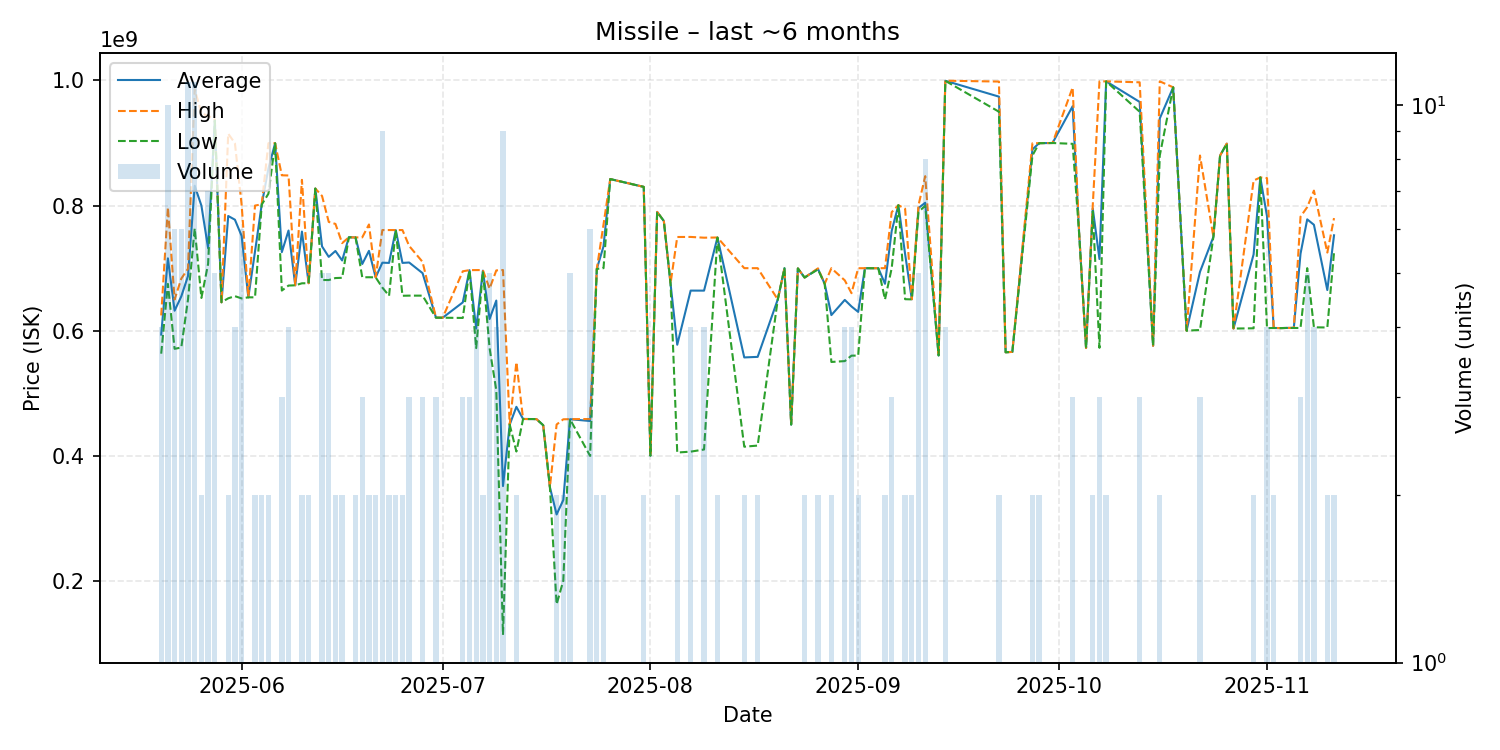

Values plotted in this chart, from the file beside it:
date, average, highest, lowest, order_count, volume
2025-05-20, 593900000, 624450000, 563350000, 4, 4
2025-05-21, 715680000, 797000000, 674800000, 10, 10
2025-05-22, 632000000, 649950000, 571100000, 6, 6
2025-05-23, 654950000, 683350000, 573200000, 6, 6
2025-05-24, 687418182, 699000000, 649900000, 11, 11
2025-05-25, 831681818, 986100000, 763300000, 10, 11
2025-05-26, 799950000, 947500000, 652400000, 2, 2
2025-05-27, 731942857, 943300000, 706900000, 7, 7
2025-05-28, 936420000, 937650000, 935900000, 5, 5
2025-05-29, 645500000, 645500000, 645500000, 1, 1
2025-05-30, 783350000, 914900000, 651800000, 2, 2
2025-05-31, 777450000, 899650000, 655250000, 4, 4
2025-06-01, 751533333, 801500000, 651650000, 6, 6
2025-06-02, 653400000, 653400000, 653400000, 1, 1
2025-06-03, 726700000, 800000000, 653400000, 2, 2
2025-06-04, 801800000, 802000000, 801600000, 2, 2
2025-06-05, 859350000, 899700000, 819000000, 2, 2
2025-06-06, 899600000, 899600000, 899600000, 1, 1
2025-06-07, 725600000, 848400000, 664200000, 3, 3
2025-06-08, 760150000, 848100000, 672200000, 4, 4
2025-06-09, 672600000, 672600000, 672600000, 1, 1
2025-06-10, 758450000, 841100000, 675800000, 2, 2
2025-06-11, 676000000, 676000000, 676000000, 2, 2
2025-06-12, 827200000, 827200000, 827200000, 1, 1
2025-06-13, 734780000, 815350000, 681100000, 5, 5
2025-06-14, 718060000, 773900000, 681000000, 5, 5
2025-06-15, 727450000, 770700000, 684200000, 2, 2
2025-06-16, 712300000, 740000000, 684600000, 2, 2
2025-06-17, 749300000, 749300000, 749300000, 1, 1
2025-06-18, 749100000, 749100000, 749100000, 2, 2
2025-06-19, 706666667, 749200000, 685400000, 3, 3
2025-06-20, 727650000, 769800000, 685500000, 2, 2
2025-06-21, 685350000, 685400000, 685300000, 2, 2
2025-06-22, 708755556, 760900000, 669000000, 9, 9
2025-06-23, 708400000, 760900000, 655900000, 2, 2
2025-06-24, 760900000, 760900000, 760900000, 2, 2
2025-06-25, 708400000, 760900000, 655900000, 2, 2
2025-06-26, 709033333, 735500000, 656100000, 3, 3
2025-06-28, 692033333, 710000000, 656100000, 3, 3
2025-06-30, 620966667, 621050000, 620800000, 3, 3
2025-07-01, 620800000, 620800000, 620800000, 1, 1
2025-07-04, 645300000, 695000000, 620450000, 3, 3
2025-07-05, 696800000, 696850000, 696750000, 3, 3
2025-07-06, 603375000, 697000000, 572200000, 3, 4
2025-07-07, 696000000, 697000000, 695000000, 2, 2
2025-07-08, 618780000, 667200000, 572000000, 5, 5
2025-07-09, 648250000, 696400000, 505100000, 4, 4
2025-07-10, 351788889, 697000000, 114000000, 8, 9
2025-07-11, 450000000, 450000000, 450000000, 1, 1
2025-07-12, 478400000, 549800000, 407000000, 2, 2
2025-07-13, 459000000, 459000000, 459000000, 1, 1
2025-07-15, 458800000, 458800000, 458800000, 1, 1
2025-07-16, 449000000, 449000000, 449000000, 1, 1
2025-07-17, 350000000, 350000000, 350000000, 1, 1
2025-07-18, 306450000, 450100000, 162800000, 2, 2
2025-07-19, 329550000, 458500000, 200600000, 2, 2
2025-07-20, 458660000, 458700000, 458600000, 5, 5
2025-07-23, 455750000, 458900000, 400000000, 5, 6
2025-07-24, 698900000, 699000000, 698800000, 2, 2
2025-07-25, 734900000, 769800000, 700000000, 2, 2
... 69 more rows
